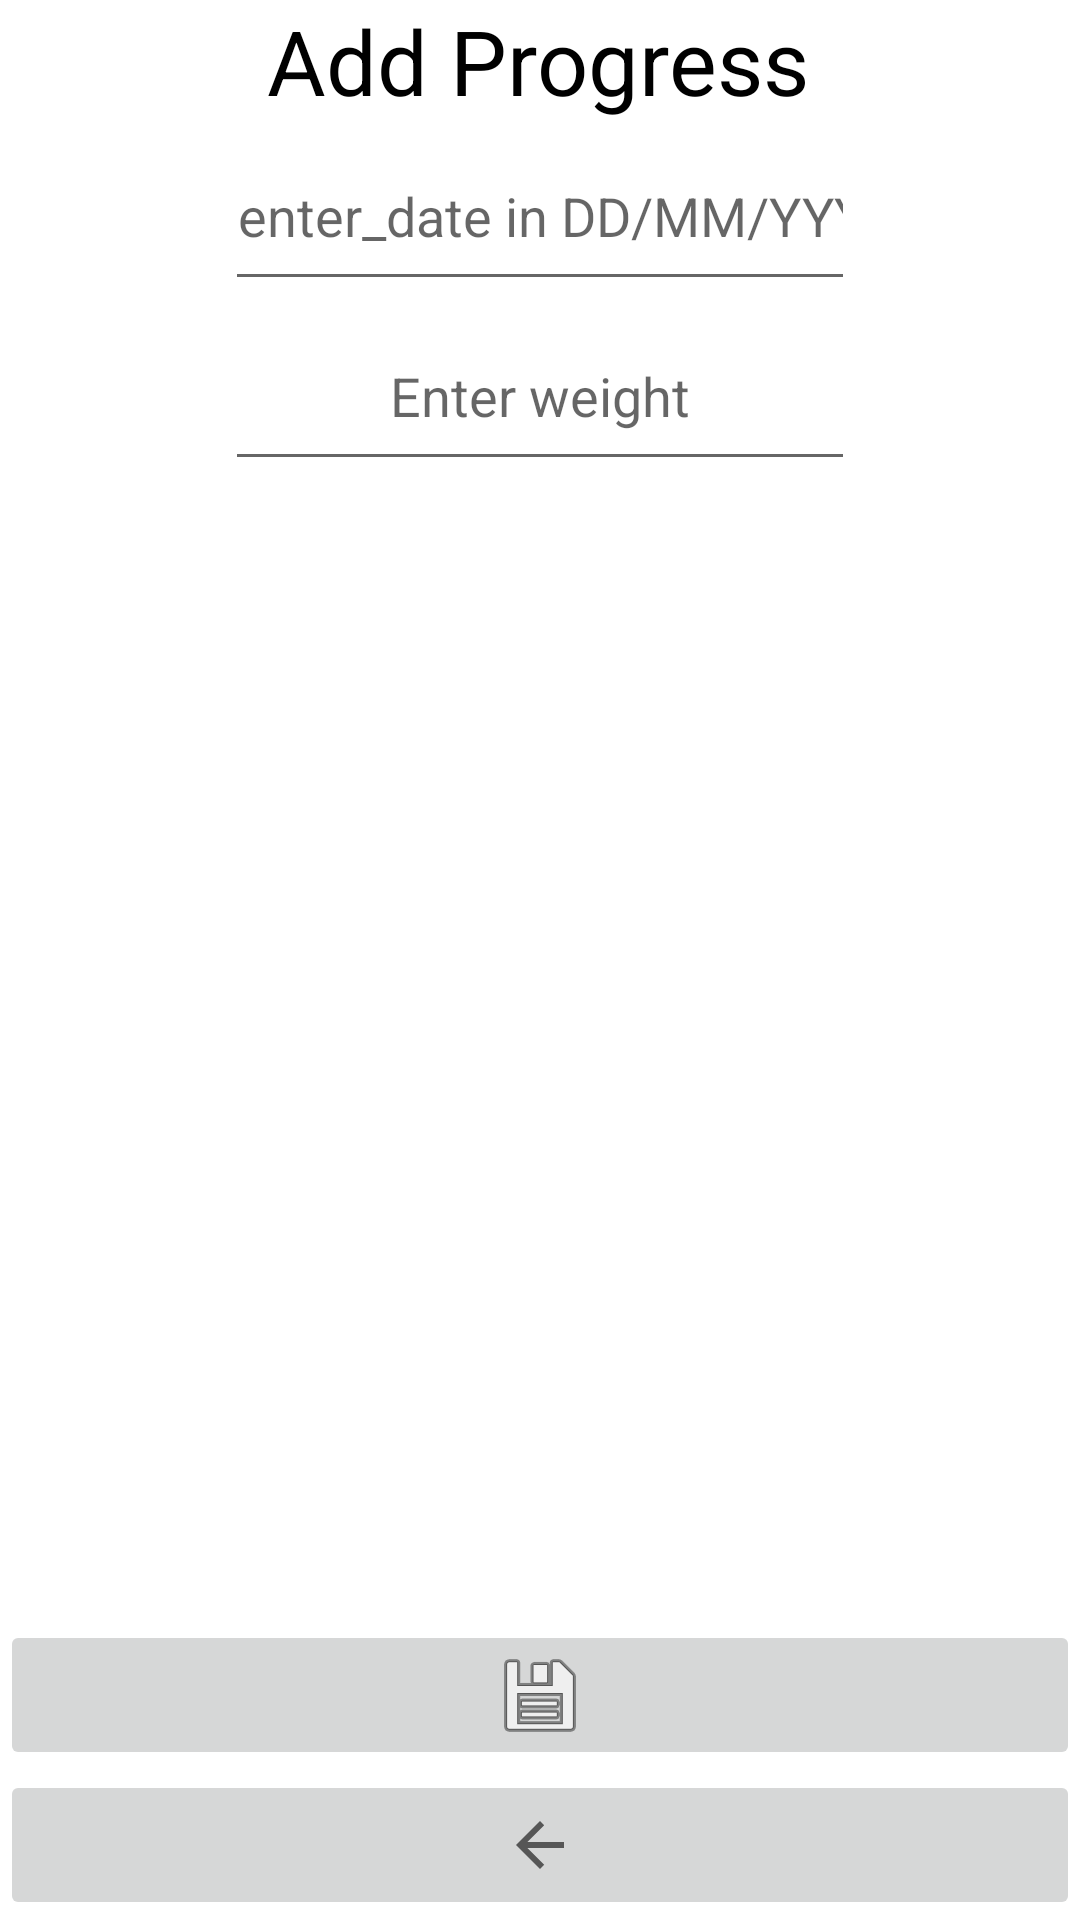

Write the Android layout XML for this screen, with the resource values it uses.
<!-- AndroidManifest.xml: application theme AppTheme -->
<!-- res/layout/fragment_progressadding_info_.xml -->
<?xml version="1.0" encoding="utf-8"?>
<androidx.constraintlayout.widget.ConstraintLayout
xmlns:android="http://schemas.android.com/apk/res/android"
xmlns:app="http://schemas.android.com/apk/res-auto"
xmlns:tools="http://schemas.android.com/tools"
android:layout_width="match_parent"
android:layout_height="match_parent"
android:layout_gravity="bottom"
tools:context=".progress.ProgressaddingInfoFragment"
android:background="@color/white"
    >


<ImageButton
    android:id="@+id/backButton"
    android:layout_width="match_parent"
    android:layout_height="50dp"
    android:src="?attr/homeAsUpIndicator"
    android:contentDescription="@string/button_to_go_back_to_progress_activity"
    app:layout_constraintBottom_toBottomOf="parent"
    app:layout_constraintEnd_toEndOf="parent"
    app:layout_constraintStart_toStartOf="parent" />

<ImageButton
    android:id="@+id/save_ImageButton"
    android:layout_width="match_parent"
    android:layout_height="50dp"
    android:contentDescription="@string/saves_added_info"
    android:src="@android:drawable/ic_menu_save"
    app:layout_constraintBottom_toTopOf="@+id/backButton"
    app:layout_constraintEnd_toEndOf="parent"
    app:layout_constraintStart_toStartOf="parent" />

<TextView
    android:id="@+id/id_txtVnameaddprogress"
    android:layout_width="wrap_content"
    android:layout_height="wrap_content"
    android:text="@string/add_progress"
    android:textColor="#000000"
    android:textSize="30sp"
    app:layout_constraintEnd_toEndOf="parent"
    app:layout_constraintHorizontal_bias="0.497"
    app:layout_constraintStart_toStartOf="parent"
    app:layout_constraintTop_toTopOf="parent" />

<EditText
    android:id="@+id/inputInfoD"
    android:layout_width="wrap_content"
    android:layout_height="60dp"
    android:ems="10"
    android:gravity="center"
    android:hint="@string/enter_date_in_dd_mm_yyyy"
    android:inputType="date"
    app:layout_constraintEnd_toEndOf="parent"
    app:layout_constraintStart_toStartOf="parent"
    app:layout_constraintTop_toBottomOf="@+id/id_txtVnameaddprogress" />

<EditText
    android:id="@+id/inputInfoW"
    android:layout_width="wrap_content"
    android:layout_height="60dp"
    android:ems="10"
    android:gravity="center"
    android:hint="@string/enter_weight"
    android:inputType="numberDecimal"
    app:layout_constraintEnd_toEndOf="parent"
    app:layout_constraintStart_toStartOf="parent"
    app:layout_constraintTop_toBottomOf="@+id/inputInfoD" />




</androidx.constraintlayout.widget.ConstraintLayout>
<!-- resources referenced by this layout -->
<resources>
  <string name="add_progress">Add Progress</string>
  <string name="button_to_go_back_to_progress_activity">button to go back to progress activity</string>
  <string name="enter_date_in_dd_mm_yyyy">enter_date in DD/MM/YYYY</string>
  <string name="enter_weight">Enter weight</string>
  <string name="saves_added_info">saves added info</string>
  <style name="AppTheme" parent="Theme.AppCompat.Light.DarkActionBar">
          <item name="android:windowBackground">@drawable/backround</item>
      </style>
  <!-- drawable backround: jpg bitmap (drawable, 37663 bytes) -->
  <!-- not gathered from this repository: default colours our renderer supplied (Android Studio template values) -->
  <color name="white">#FFFFFFFF</color>
</resources>
